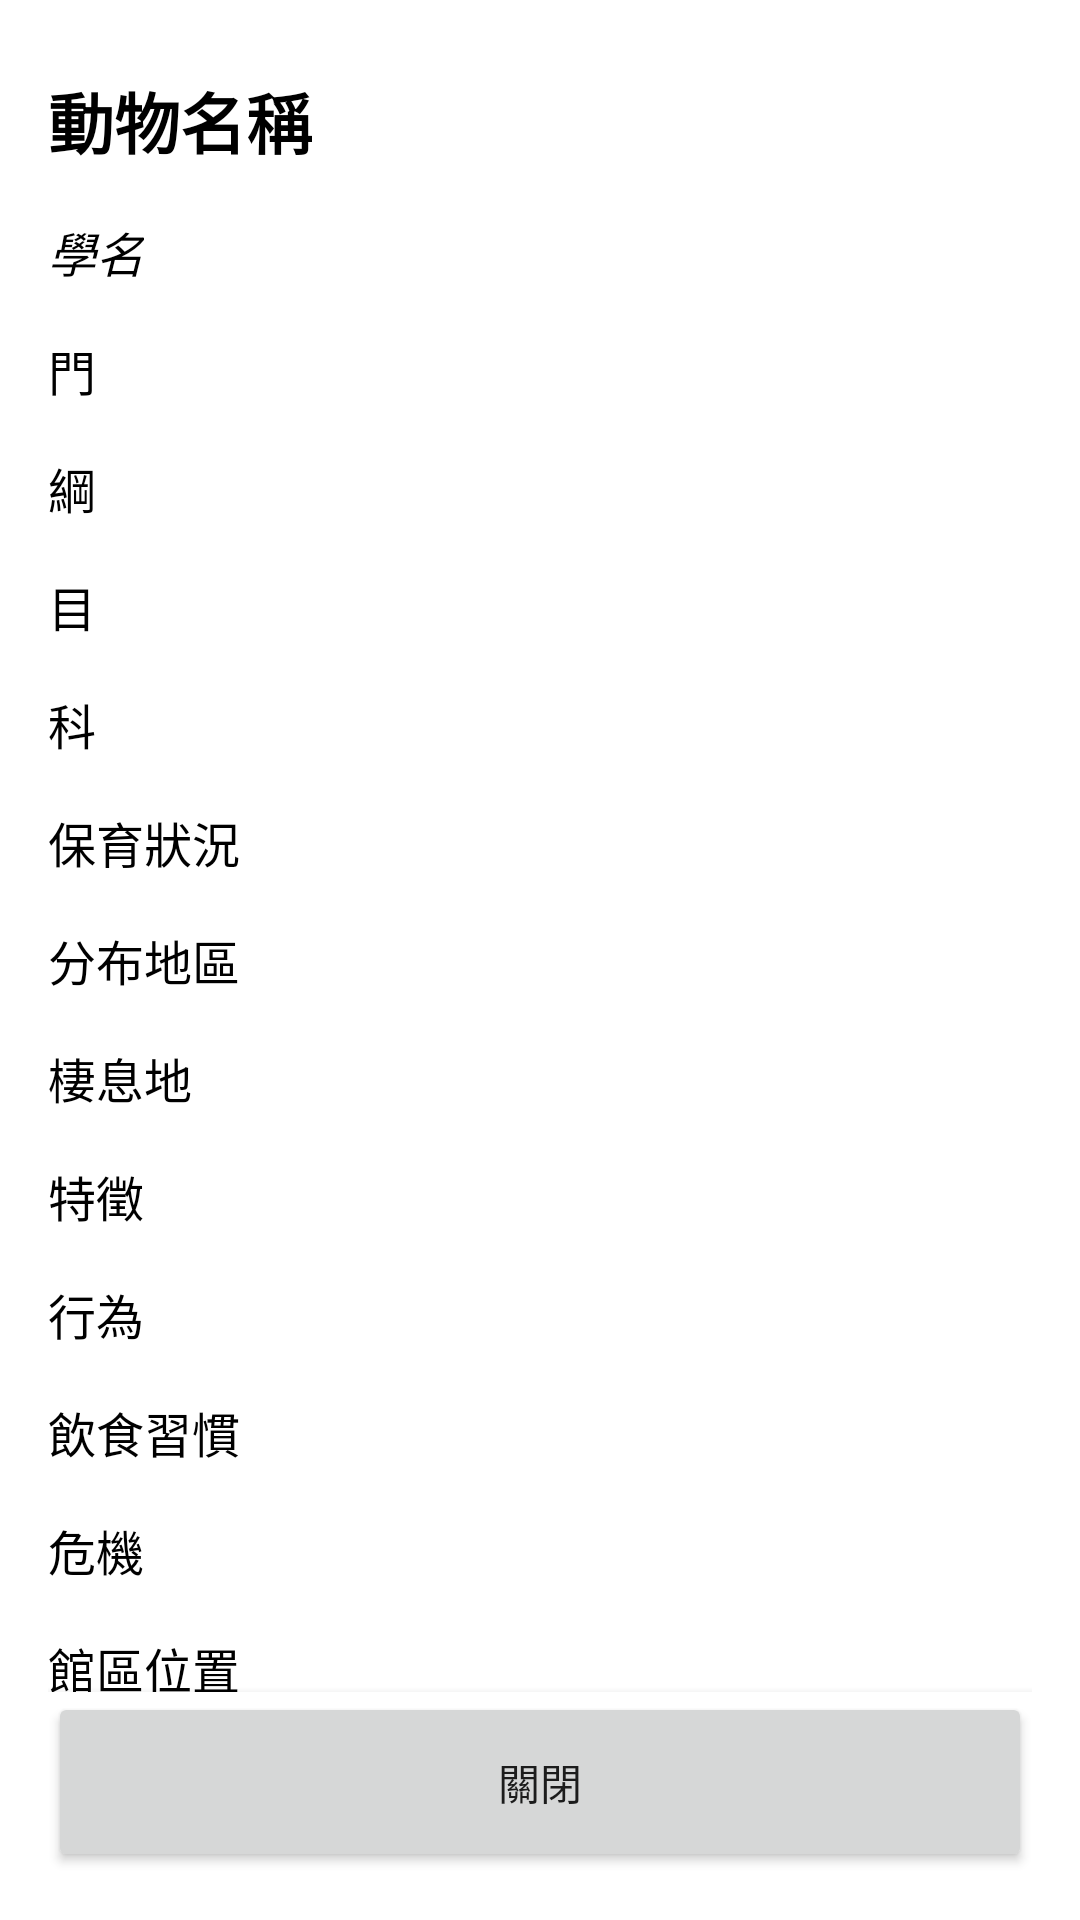

Produce the Android XML layout that renders to this screen, including the resource entries it uses.
<!-- AndroidManifest.xml: application theme Theme.CRDemo -->
<!-- res/layout/fragment_animal_detail.xml -->
<?xml version="1.0" encoding="utf-8"?>
<LinearLayout
    xmlns:android="http://schemas.android.com/apk/res/android"
    android:layout_width="match_parent"
    android:layout_height="wrap_content"
    android:orientation="vertical"
    android:padding="16dp"
    android:background="@android:color/white"
    >

    
    <androidx.core.widget.NestedScrollView
        android:layout_width="match_parent"
        android:layout_height="0dp"
        android:layout_weight="1"
        android:fillViewport="true">

        
        <LinearLayout
            android:layout_width="match_parent"
            android:layout_height="wrap_content"
            android:orientation="vertical"
            android:theme="@style/MyTheme_AnimalDialog"
            >

            
            <TextView
                android:id="@+id/tvAnimalName"
                android:layout_width="wrap_content"
                android:layout_height="wrap_content"
                android:text="動物名稱"
                android:textSize="22sp"
                android:textStyle="bold" />

            <TextView
                android:id="@+id/tvAnimalLatinName"
                android:layout_width="wrap_content"
                android:layout_height="wrap_content"
                android:text="學名"
                android:textSize="16sp"
                android:textStyle="italic"
                  />

            <TextView
                android:id="@+id/tvAnimalPhylum"
                android:layout_width="wrap_content"
                android:layout_height="wrap_content"
                android:text="門"
                android:textSize="16sp"
                  />

            <TextView
                android:id="@+id/tvAnimalClass"
                android:layout_width="wrap_content"
                android:layout_height="wrap_content"
                android:text="綱"
                android:textSize="16sp"
                  />

            <TextView
                android:id="@+id/tvAnimalOrder"
                android:layout_width="wrap_content"
                android:layout_height="wrap_content"
                android:text="目"
                android:textSize="16sp"
                  />

            <TextView
                android:id="@+id/tvAnimalFamily"
                android:layout_width="wrap_content"
                android:layout_height="wrap_content"
                android:text="科"
                android:textSize="16sp"
                  />

            <TextView
                android:id="@+id/tvAnimalConservation"
                android:layout_width="wrap_content"
                android:layout_height="wrap_content"
                android:text="保育狀況"
                android:textSize="16sp"
                  />

            <TextView
                android:id="@+id/tvAnimalDistribution"
                android:layout_width="wrap_content"
                android:layout_height="wrap_content"
                android:text="分布地區"
                android:textSize="16sp"
                  />

            <TextView
                android:id="@+id/tvAnimalHabitat"
                android:layout_width="wrap_content"
                android:layout_height="wrap_content"
                android:text="棲息地"
                android:textSize="16sp"
                  />

            <TextView
                android:id="@+id/tvAnimalFeature"
                android:layout_width="wrap_content"
                android:layout_height="wrap_content"
                android:text="特徵"
                android:textSize="16sp"
                  />

            <TextView
                android:id="@+id/tvAnimalBehavior"
                android:layout_width="wrap_content"
                android:layout_height="wrap_content"
                android:text="行為"
                android:textSize="16sp"
                  />

            <TextView
                android:id="@+id/tvAnimalDiet"
                android:layout_width="wrap_content"
                android:layout_height="wrap_content"
                android:text="飲食習慣"
                android:textSize="16sp"
                  />

            <TextView
                android:id="@+id/tvAnimalCrisis"
                android:layout_width="wrap_content"
                android:layout_height="wrap_content"
                android:text="危機"
                android:textSize="16sp"
                  />

            <TextView
                android:id="@+id/tvAnimalInfo"
                android:layout_width="wrap_content"
                android:layout_height="wrap_content"
                android:text="館區位置"
                android:textSize="16sp"
                  />

            
            <TextView
                android:layout_width="wrap_content"
                android:layout_height="wrap_content"
                android:text="相關圖片"
                android:textSize="18sp"
                android:textStyle="bold"
                   />

            <ImageView
                android:id="@+id/ivAnimalPic1"
                android:layout_width="match_parent"
                android:layout_height="200dp"
                android:scaleType="centerCrop"
                   />

            <ImageView
                android:id="@+id/ivAnimalPic2"
                android:layout_width="match_parent"
                android:layout_height="200dp"
                android:scaleType="centerCrop"
                   />

            <ImageView
                android:id="@+id/ivAnimalPic3"
                android:layout_width="match_parent"
                android:layout_height="200dp"
                android:scaleType="centerCrop"
                   />

            <ImageView
                android:id="@+id/ivAnimalPic4"
                android:layout_width="match_parent"
                android:layout_height="200dp"
                android:scaleType="centerCrop"
                   />

            
            <Button
                android:id="@+id/btnWatchVideo"
                android:layout_width="match_parent"
                android:layout_height="60dp"
                android:text="觀看影片"
                android:visibility="gone"
                android:layout_marginTop="8dp"/>
        </LinearLayout>
    </androidx.core.widget.NestedScrollView>

    
    <FrameLayout
        android:layout_width="match_parent"
        android:layout_height="60dp"
        android:gravity="center"
        android:background="@android:color/white"
        android:elevation="4dp">

        <Button
            android:id="@+id/btnClose"
            android:layout_width="match_parent"
            android:layout_height="match_parent"
            android:text="關閉"/>
    </FrameLayout>

</LinearLayout>
<!-- resources referenced by this layout -->
<resources>
  <style name="MyTheme_AnimalDialog" parent="ThemeOverlay.AppCompat.Light">
          <item name="android:textViewStyle">@style/MyTextViewStyle</item>
      </style>
  <style name="Theme.CRDemo" parent="Theme.AppCompat.Light.NoActionBar">
          
          <item name="colorPrimary">@color/white</item>
          <item name="colorPrimaryDark">@color/teal_700</item>
          <item name="colorAccent">@color/teal_200</item>
          <item name="android:windowBackground">@color/white</item>
      </style>
  <style name="MyTextViewStyle" parent="@style/Widget.AppCompat.TextView">
          <item name="android:paddingTop">8dp</item>
          <item name="android:paddingBottom">8dp</item>
          <item name="android:textColor">@android:color/black</item>
      </style>
  <color name="white">#FFFFFF</color>
  <color name="teal_700">#018786</color>
  <color name="teal_200">#03DAC5</color>
</resources>
